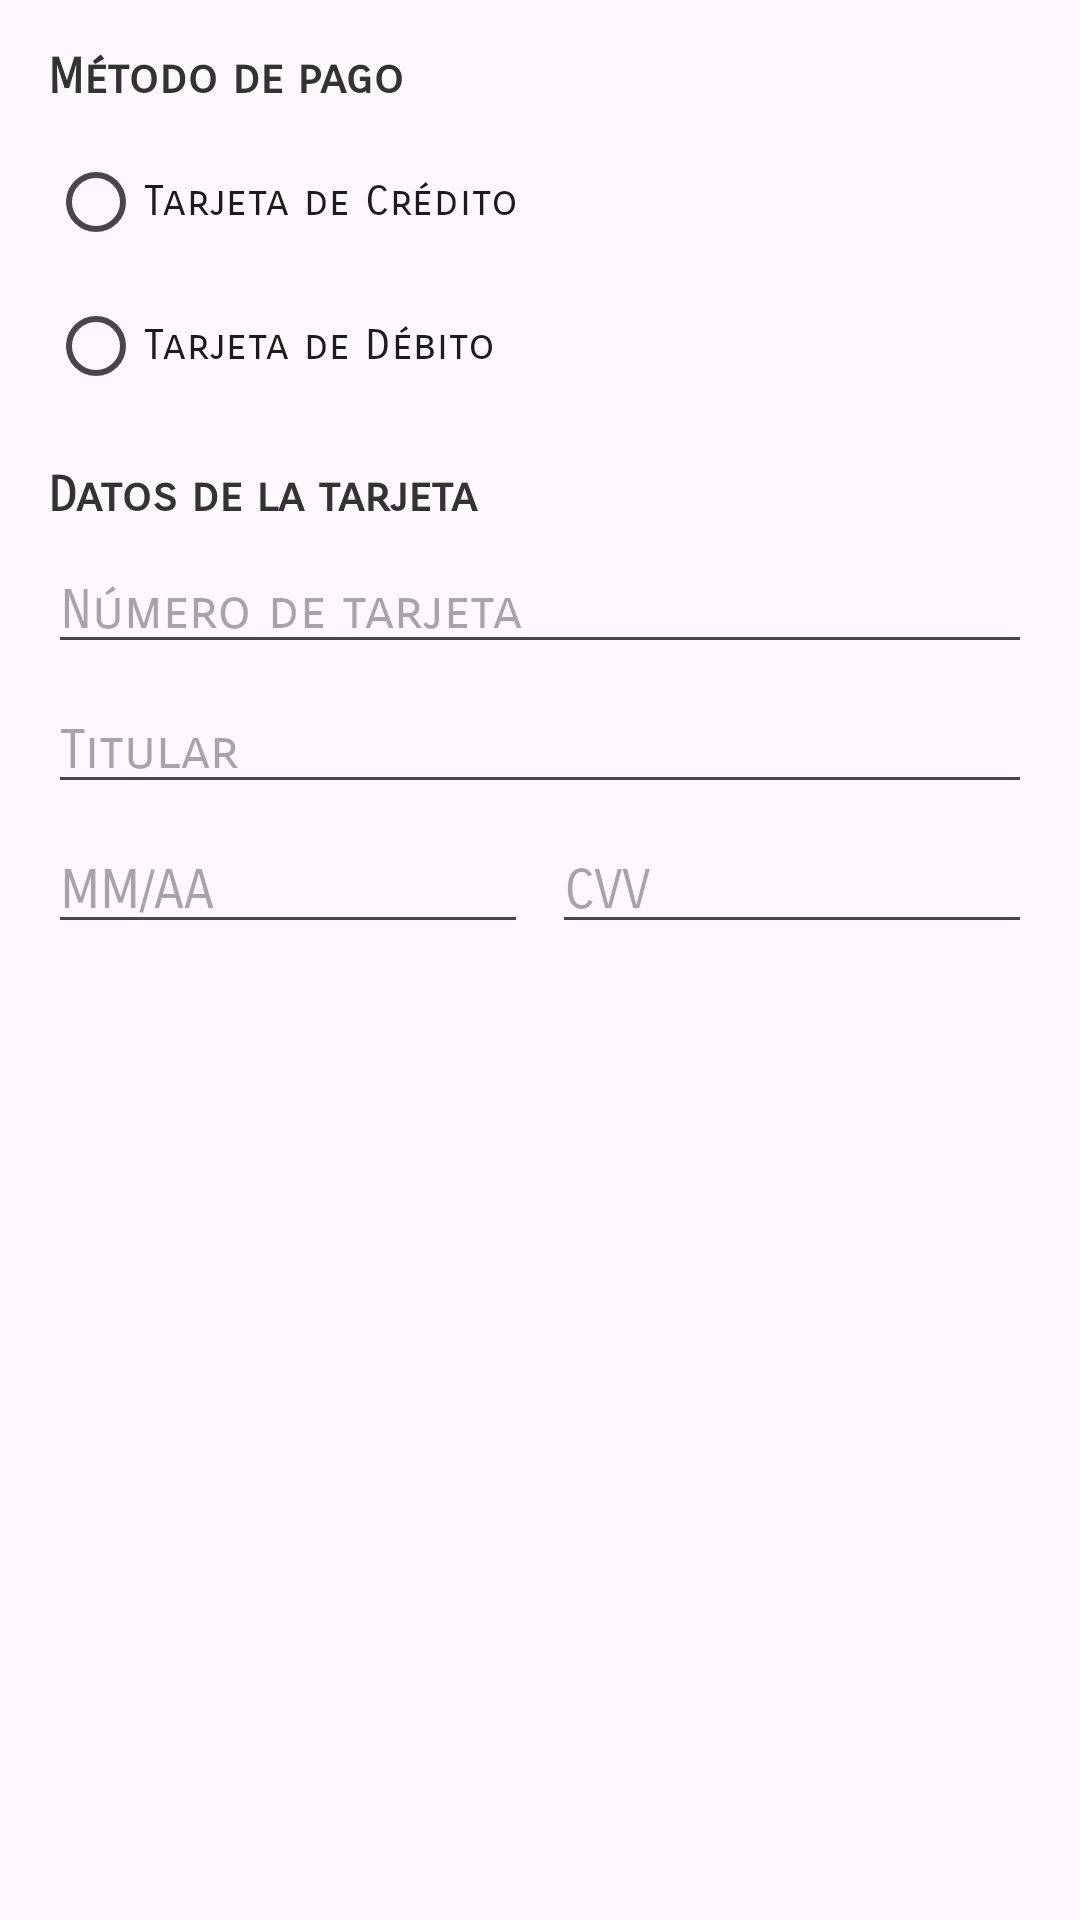

Android layout source for this screen:
<!-- AndroidManifest.xml: application theme Theme.App -->
<!-- res/layout/dialog_pago.xml -->
<?xml version="1.0" encoding="utf-8"?>
<ScrollView xmlns:android="http://schemas.android.com/apk/res/android"
    android:layout_width="match_parent"
    android:layout_height="wrap_content">

    <LinearLayout
        android:layout_width="match_parent"
        android:layout_height="wrap_content"
        android:orientation="vertical"
        android:padding="16dp">

        <TextView
            android:layout_width="match_parent"
            android:layout_height="wrap_content"
            android:text="Método de pago"
            android:textStyle="bold"
            android:textSize="16sp"
            android:layout_marginBottom="8dp" />

        <RadioGroup
            android:id="@+id/rg_metodo_pago"
            android:layout_width="match_parent"
            android:layout_height="wrap_content"
            android:orientation="vertical"
            android:layout_marginBottom="16dp">

            <RadioButton
                android:id="@+id/rb_credito"
                android:layout_width="match_parent"
                android:layout_height="wrap_content"
                android:text="Tarjeta de Crédito" />

            <RadioButton
                android:id="@+id/rb_debito"
                android:layout_width="match_parent"
                android:layout_height="wrap_content"
                android:text="Tarjeta de Débito" />

        </RadioGroup>

        <TextView
            android:layout_width="match_parent"
            android:layout_height="wrap_content"
            android:text="Datos de la tarjeta"
            android:textStyle="bold"
            android:textSize="16sp"
            android:layout_marginBottom="8dp" />

        <EditText
            android:id="@+id/et_tarjeta_numero"
            android:layout_width="match_parent"
            android:layout_height="wrap_content"
            android:hint="Número de tarjeta"
            android:inputType="number"
            android:maxLength="19"
            android:layout_marginBottom="8dp" />

        <EditText
            android:id="@+id/et_tarjeta_titular"
            android:layout_width="match_parent"
            android:layout_height="wrap_content"
            android:hint="Titular"
            android:inputType="textPersonName"
            android:layout_marginBottom="8dp" />

        <LinearLayout
            android:layout_width="match_parent"
            android:layout_height="wrap_content"
            android:orientation="horizontal">

            <EditText
                android:id="@+id/et_tarjeta_vencimiento"
                android:layout_width="0dp"
                android:layout_height="wrap_content"
                android:layout_weight="1"
                android:hint="MM/AA"
                android:inputType="number"
                android:maxLength="5"
                android:layout_marginEnd="8dp" />

            <EditText
                android:id="@+id/et_tarjeta_cvv"
                android:layout_width="0dp"
                android:layout_height="wrap_content"
                android:layout_weight="1"
                android:hint="CVV"
                android:inputType="number"
                android:maxLength="4" />

        </LinearLayout>

    </LinearLayout>

</ScrollView>
<!-- resources referenced by this layout -->
<resources>
  <style name="Theme.App" parent="Base.Theme.App">
          <item name="android:fontFamily">sans-serif-smallcaps</item>
      </style>
  <style name="Base.Theme.App" parent="Theme.Material3.DayNight.NoActionBar">
          
          
          <item name="android:textViewStyle">@style/miFuente</item>
      </style>
  <style name="miFuente" parent="Widget.AppCompat.TextView">
          <item name="android:fontFamily">sans-serif-smallcaps</item>
          <item name="android:textFontWeight">900</item>
          <item name="android:textStyle">bold</item>
          <item name="android:textColor">@color/color_text</item>
      </style>
  <color name="color_text">#333333</color>
</resources>
